Run: headless pygame with SDL's dummy video driver; simulated clock (each Clock.tick advances the game by its frame time, no real sleeping); random seed 0; keys injected as events and as key.get_pressed() state; no mouse input.
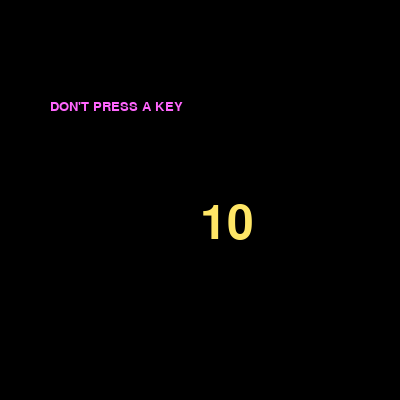
Frame 1 of 2 · flips 1–60 · no input
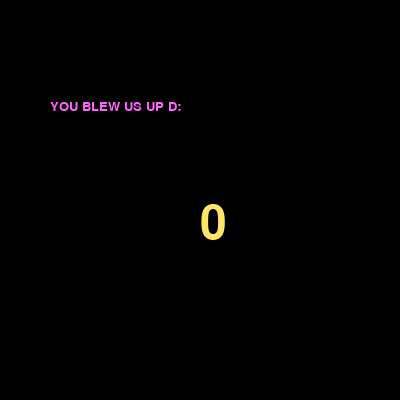
Frame 2 of 2 · flips 61–180 · tapped SPACE, RETURN · held RIGHT (→), D (game ended)

The pygame program that drew these frames:

import pygame
import time     # use this to show text

pygame.init()
screen = pygame.display.set_mode((400, 400))   # set frame

fonts = pygame.font.SysFont("arial", 20)   # size of message
font = pygame.font.SysFont("arial", 70)    # size of counter
text = "DON'T PRESS A KEY"   # text
counter = 10   # sets the counter

run = True

while run:
    if pygame.event.peek(pygame.KEYDOWN):   # checks queue for keydown
        counter -= 1   # decreases counter by one
        pygame.event.clear(pygame.KEYDOWN)   # clears keydown from queue
    if counter == 1:   # changes text
        text = "PLEASE YOU'll BLOW US UP!"
    if counter == 0:   # changes text and ends program
        text = "YOU BLEW US UP D:"
        run = False
    # the if statements are before because when
    # run is false, they will still run
    # one last time, showing the last message
    show_message = fonts.render(text, True, (255, 102, 253))   # sets the message
    show_counter = font.render(str(counter), True, (255, 230, 102))   # sets the counter
    screen.fill((0, 0, 0))   # refreshes every frame
    screen.blit(show_counter, (200, 200))   # shows counter
    screen.blit(show_message, (50, 100))   # shows message
    pygame.display.update()   # updates the frame

time.sleep(1)   # makes the last balue of text readable
pygame.quit()
